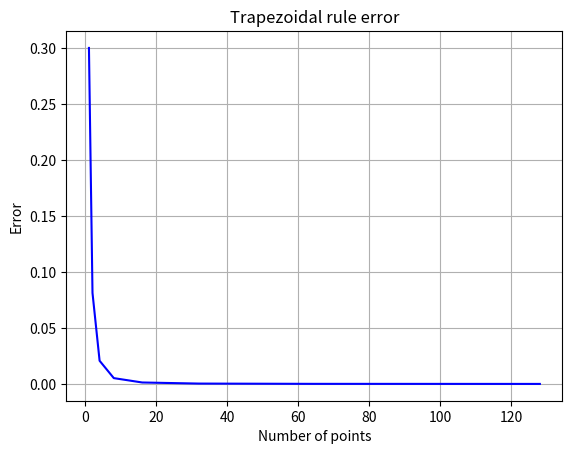

Reproduce this figure in Python.
import matplotlib.pyplot as plt
import numpy as np
import sympy as sp


def simple_trapezoid(f, points):
    x0, x1 = points
    x = sp.symbols('x')
    f0 = f.subs(x, x0)
    f1 = f.subs(x, x1)
    h = x1 - x0

    return h * (f0 + f1) / 2


def complex_trapezoid(f, interval, h):
    x = sp.symbols('x')
    x0, xn = interval

    temp = 1/2 * (f.subs(x, x0) + f.subs(x, xn)) 
    xi = x0 + h
    while xi < xn:
        temp += f.subs(x, xi)
        xi += h

    return h * temp


def main():
    x = sp.symbols('x')
    f = x**4
    interval = [0, 1]
    real = sp.integrate(f, (x, interval[0], interval[1]))
    errors = []
    h = []

    for i in range(7 + 1):
        res = complex_trapezoid(f, interval, 1/2**i)
        h.append(2**i)
        #print(res)
        error = abs(real - res)
        #print(f'Error: {error}')
        errors.append(error)   

    plt.title('Trapezoidal rule error')
    plt.plot(h, errors, color='b')
    plt.xlabel('Number of points')
    plt.ylabel('Error')
    plt.grid()
    plt.show()


if __name__ == '__main__':
    main()
